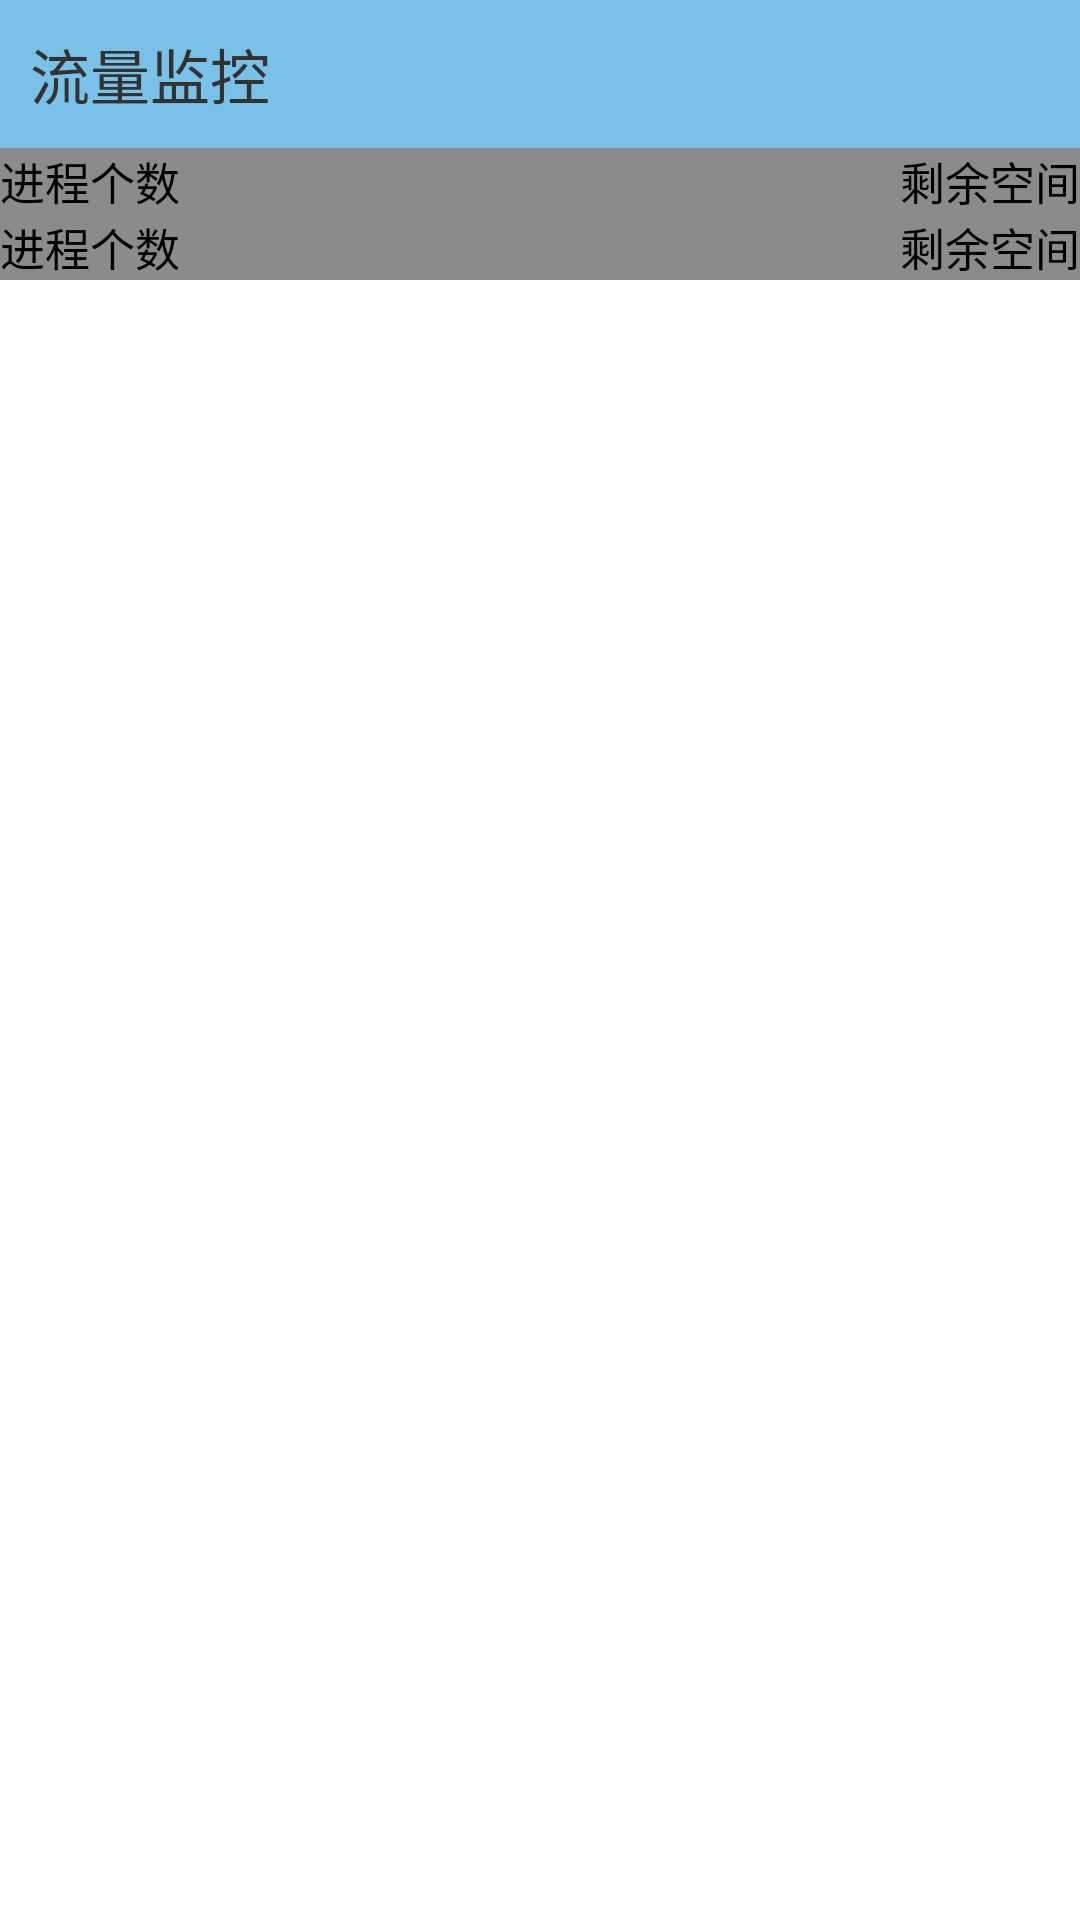

Android layout source for this screen:
<!-- AndroidManifest.xml: application theme AppTheme -->
<!-- res/layout/activity_monitoring.xml -->
<?xml version="1.0" encoding="utf-8"?>
<LinearLayout xmlns:android="http://schemas.android.com/apk/res/android"
    android:layout_width="match_parent"
    android:layout_height="match_parent"
    android:orientation="vertical" >

    <TextView
        style="@style/title"
        android:text="流量监控" />

    <RelativeLayout
        android:layout_width="wrap_content"
        android:layout_height="wrap_content"
        android:background="#8C8A8C" >

        <TextView
            android:id="@+id/monitoring_tv1"
            android:layout_width="fill_parent"
            android:layout_height="wrap_content"
            android:text="进程个数"
            android:textColor="#000000"
            android:textSize="15sp" />

        <TextView
            android:id="@+id/monitoring_tv2"
            android:layout_width="wrap_content"
            android:layout_height="wrap_content"
            android:layout_alignParentRight="true"
            android:text="剩余空间"
            android:textColor="#000000"
            android:textSize="15sp" />
    </RelativeLayout>

    <RelativeLayout
        android:layout_width="wrap_content"
        android:layout_height="wrap_content"
        android:background="#8C8A8C" >

        <TextView
            android:id="@+id/monitoring_tv3"
            android:layout_width="fill_parent"
            android:layout_height="wrap_content"
            android:text="进程个数"
            android:textColor="#000000"
            android:textSize="15sp" />

        <TextView
            android:id="@+id/monitoring_tv4"
            android:layout_width="wrap_content"
            android:layout_height="wrap_content"
            android:layout_alignParentRight="true"
            android:text="剩余空间"
            android:textColor="#000000"
            android:textSize="15sp" />
    </RelativeLayout>

    <SlidingDrawer
        android:layout_width="fill_parent"
        android:layout_height="fill_parent"
        android:content="@+id/content"
        android:handle="@+id/handler"
        android:orientation="horizontal" >

        <ImageView
            android:id="@id/handler"
            android:layout_width="wrap_content"
            android:layout_height="wrap_content"
            android:src="@drawable/main_new_fun_notify_3" />

        <LinearLayout
            android:id="@id/content"
            android:layout_width="fill_parent"
            android:layout_height="fill_parent" >

            <FrameLayout
                android:layout_width="fill_parent"
                android:layout_height="fill_parent" >

                <LinearLayout
                    android:id="@+id/monitoring_ll"
                    android:layout_width="fill_parent"
                    android:layout_height="fill_parent"
                    android:gravity="center"
                    android:orientation="vertical" >

                    <ProgressBar
                        android:layout_width="wrap_content"
                        android:layout_height="wrap_content" />

                    <TextView
                        android:layout_width="wrap_content"
                        android:layout_height="wrap_content"
                        android:text="正在加载中" />
                </LinearLayout>

                <ListView
                    android:id="@+id/monitoring_lv"
                    android:layout_width="wrap_content"
                    android:layout_height="wrap_content" />
            </FrameLayout>
        </LinearLayout>
    </SlidingDrawer>

</LinearLayout>
<!-- resources referenced by this layout -->
<resources>
  <style name="title">
          <item name="android:layout_width">fill_parent</item>
          <item name="android:layout_height">wrap_content</item>
          <item name="android:background">#7AC1E7</item>
          <item name="android:padding">10dp</item>
          <item name="android:textSize">20sp</item>
      </style>
  <style name="AppTheme" parent="AppBaseTheme">
          
          <item name="android:windowNoTitle">true</item>
      </style>
  <style name="AppBaseTheme" parent="android:Theme.Light">
          
      </style>
</resources>
